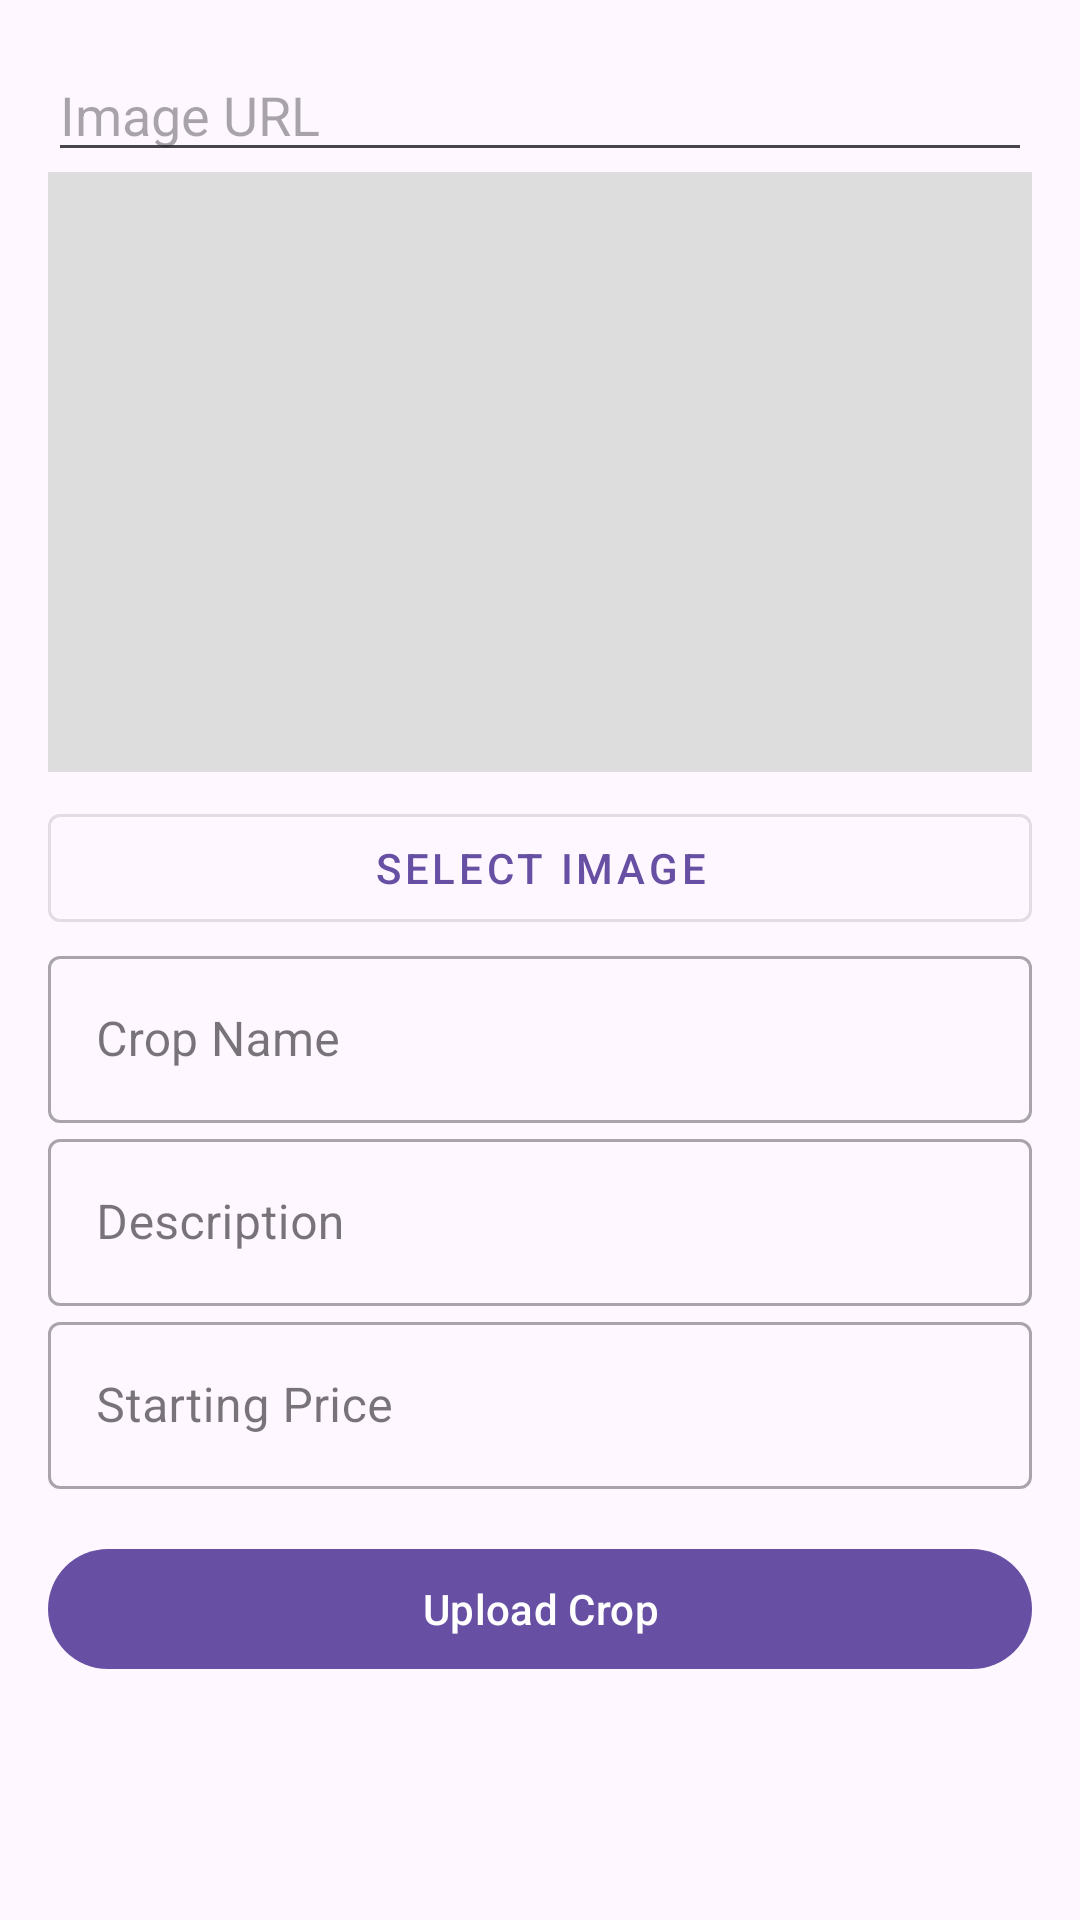

Produce the Android XML layout that renders to this screen, including the resource entries it uses.
<!-- AndroidManifest.xml: application theme Theme.MkulimaAuction -->
<!-- res/layout/activity_upload_crop.xml -->
<?xml version="1.0" encoding="utf-8"?>
<ScrollView xmlns:android="http://schemas.android.com/apk/res/android"
    xmlns:app="http://schemas.android.com/apk/res-auto"
    android:layout_width="match_parent"
    android:layout_height="match_parent"
    android:padding="16dp">

    <LinearLayout
        android:layout_width="match_parent"
        android:layout_height="wrap_content"
        android:orientation="vertical">

        <com.google.android.material.textfield.TextInputEditText
            android:id="@+id/cropImageUrlEditText"
            android:layout_width="match_parent"
            android:layout_height="wrap_content"
            android:hint="Image URL"
            android:inputType="textUri" />

        
        <ImageView
            android:id="@+id/cropImageView"
            android:layout_width="match_parent"
            android:layout_height="200dp"
            android:scaleType="centerCrop"
            android:background="#DDDDDD"
            android:contentDescription="Crop Image" />

        
        <com.google.android.material.button.MaterialButton
            android:id="@+id/selectImageButton"
            android:layout_width="match_parent"
            android:layout_height="wrap_content"
            android:text="Select Image"
            style="@style/Widget.MaterialComponents.Button.OutlinedButton"
            android:layout_marginTop="8dp" />

        
        <com.google.android.material.textfield.TextInputLayout
            android:layout_width="match_parent"
            android:layout_height="wrap_content"
            android:hint="Crop Name"
            style="@style/Widget.MaterialComponents.TextInputLayout.OutlinedBox">

            <com.google.android.material.textfield.TextInputEditText
                android:id="@+id/cropNameEditText"
                android:layout_width="match_parent"
                android:layout_height="wrap_content" />
        </com.google.android.material.textfield.TextInputLayout>

        
        <com.google.android.material.textfield.TextInputLayout
            android:layout_width="match_parent"
            android:layout_height="wrap_content"
            android:hint="Description"
            style="@style/Widget.MaterialComponents.TextInputLayout.OutlinedBox">

            <com.google.android.material.textfield.TextInputEditText
                android:id="@+id/cropDescriptionEditText"
                android:layout_width="match_parent"
                android:layout_height="wrap_content" />
        </com.google.android.material.textfield.TextInputLayout>

        
        <com.google.android.material.textfield.TextInputLayout
            android:layout_width="match_parent"
            android:layout_height="wrap_content"
            android:hint="Starting Price"
            style="@style/Widget.MaterialComponents.TextInputLayout.OutlinedBox">

            <com.google.android.material.textfield.TextInputEditText
                android:id="@+id/cropPriceEditText"
                android:layout_width="match_parent"
                android:layout_height="wrap_content"
                android:inputType="numberDecimal" />
        </com.google.android.material.textfield.TextInputLayout>

        
        <com.google.android.material.button.MaterialButton
            android:id="@+id/uploadCropButton"
            android:layout_width="match_parent"
            android:layout_height="wrap_content"
            android:text="Upload Crop"
            android:layout_marginTop="16dp" />
    </LinearLayout>
</ScrollView>
<!-- resources referenced by this layout -->
<resources>
  <style name="Theme.MkulimaAuction" parent="Base.Theme.MkulimaAuction" />
  <style name="Base.Theme.MkulimaAuction" parent="Theme.Material3.DayNight.NoActionBar">
          
          
      </style>
</resources>
